Image classification data set "data_balanced" (Xiaolingford/Pomeranians on GitHub). Class labels (2): algae, microplastics.

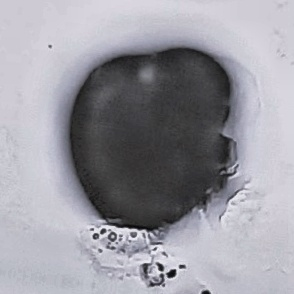
Label: microplastics

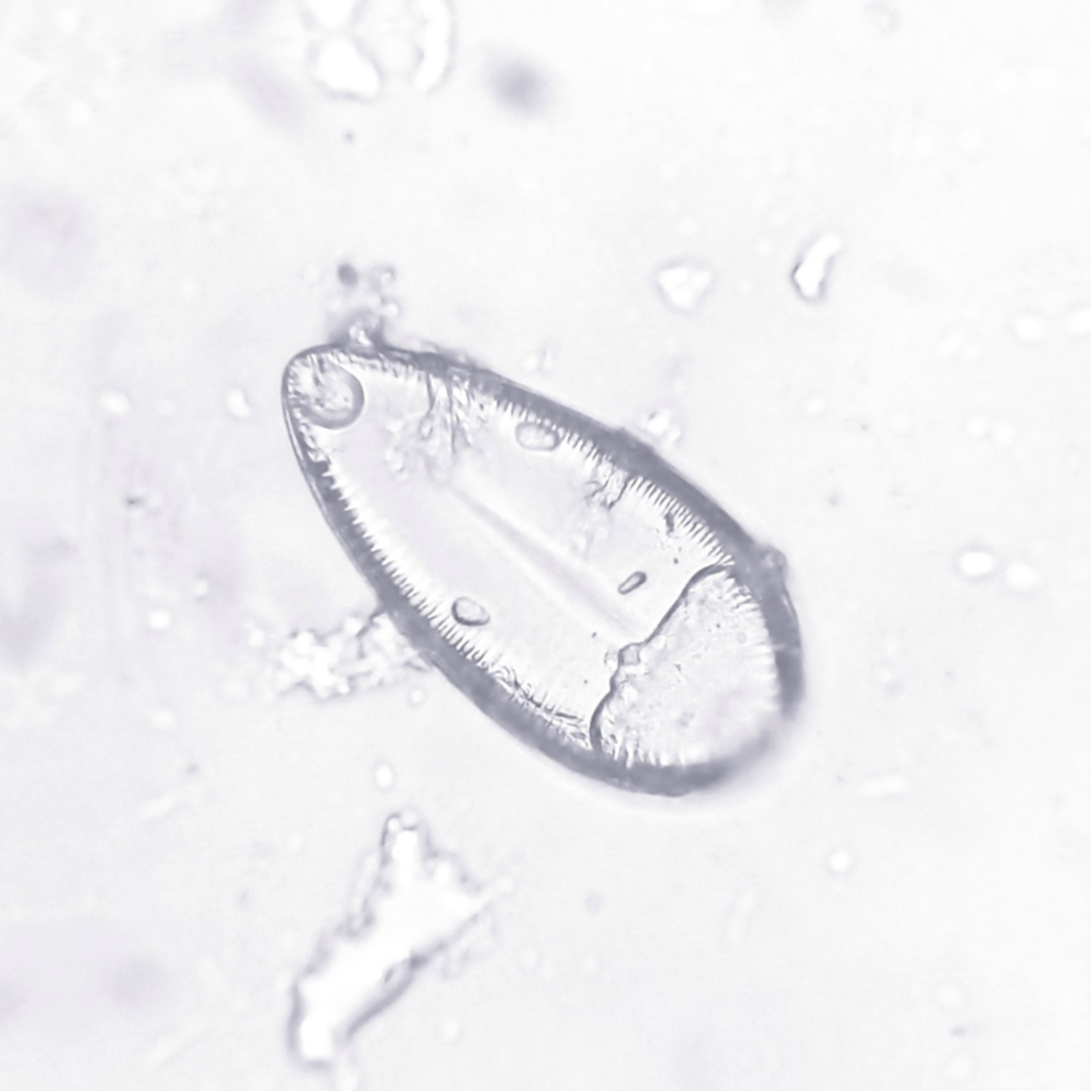
Label: algae

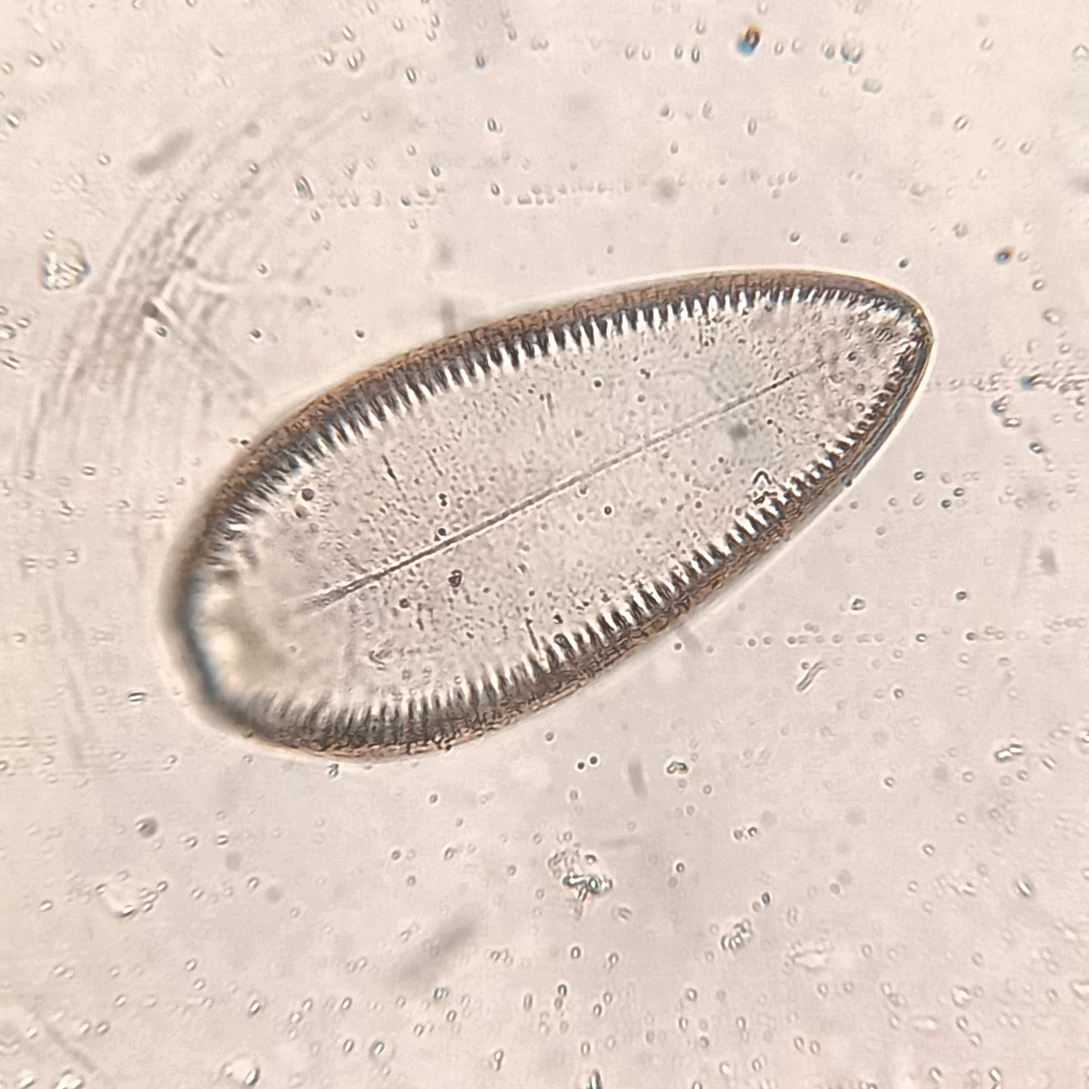
Label: algae

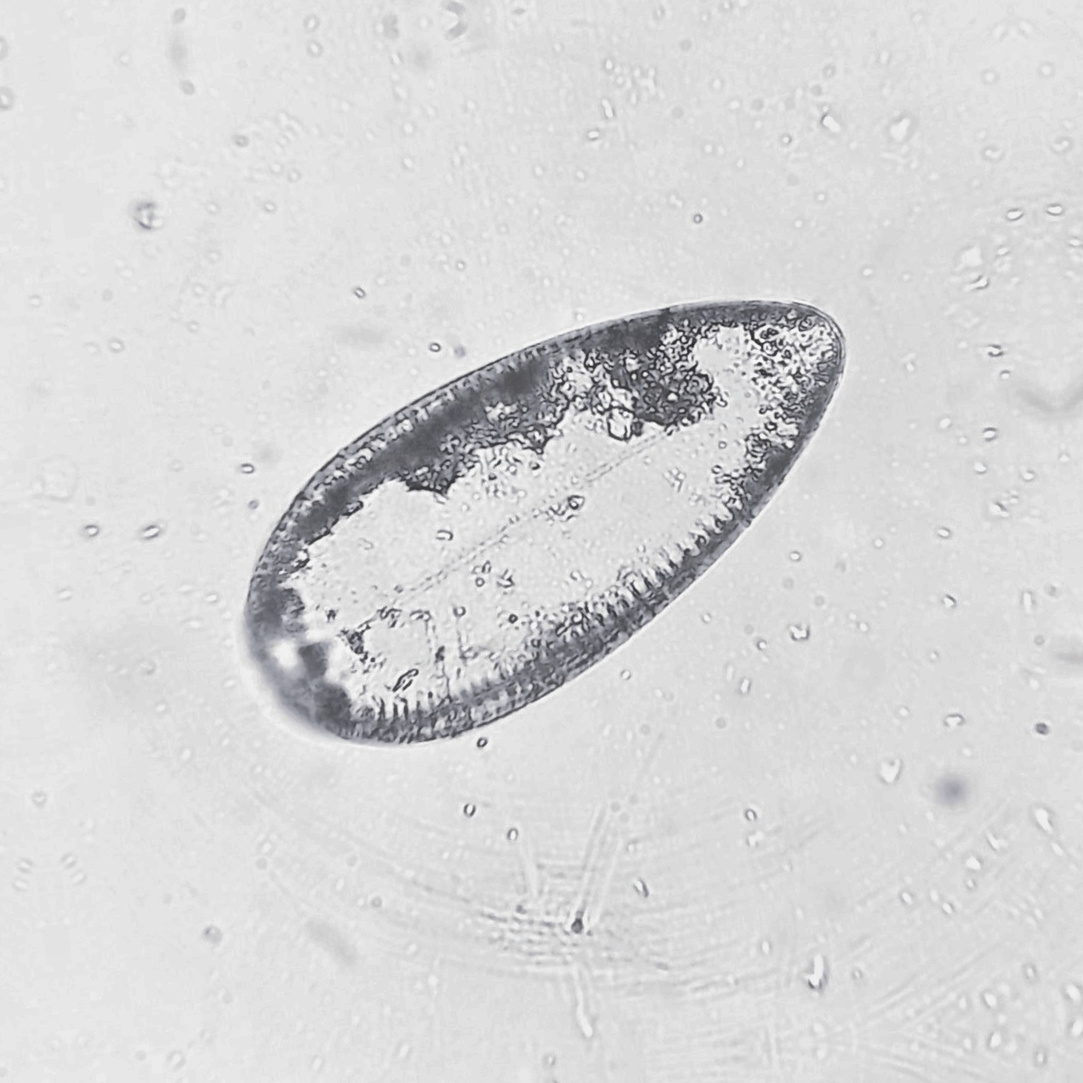
Label: algae

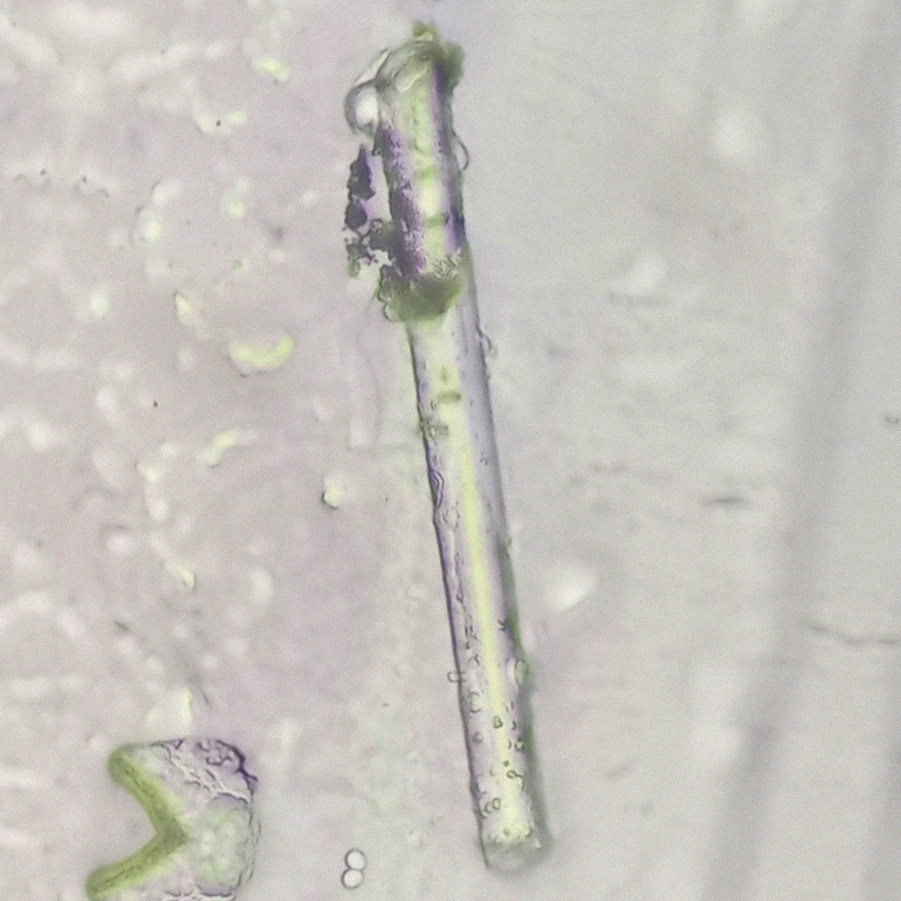
Label: microplastics

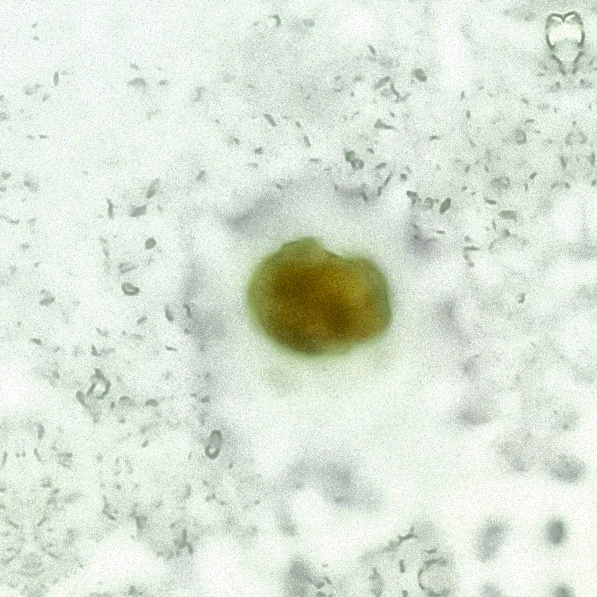
Label: microplastics
